6-way image classification set "dataset" from GitHub (ErvinCaraval/Redes-Neuronales-Proyecto-Practico); label vocabulary: hoja amarilla, mosaic disease, roya, sanas, secas, tizon bacteriano.

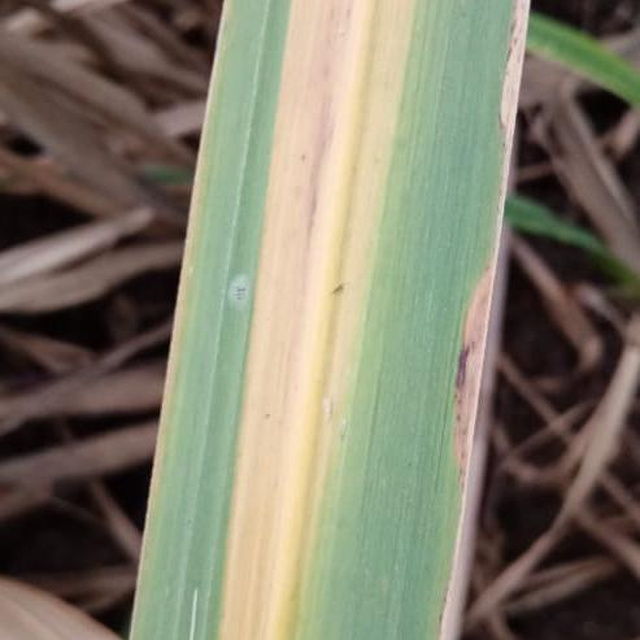
Label: hoja amarilla

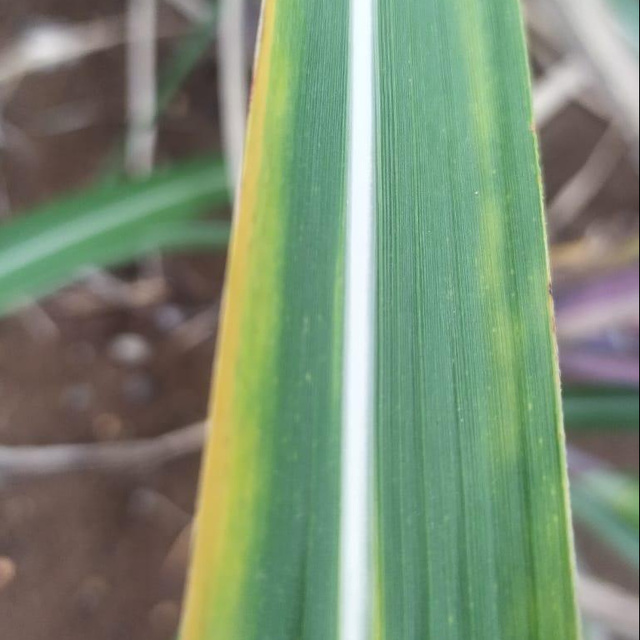
Label: hoja amarilla

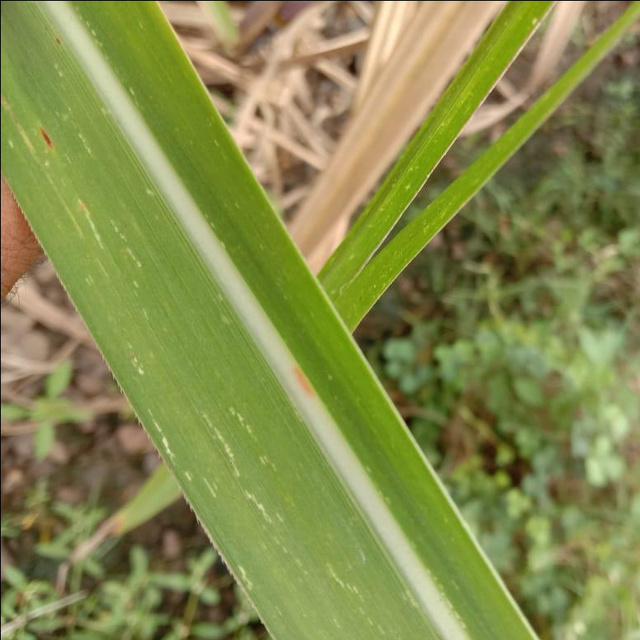
Label: mosaic disease

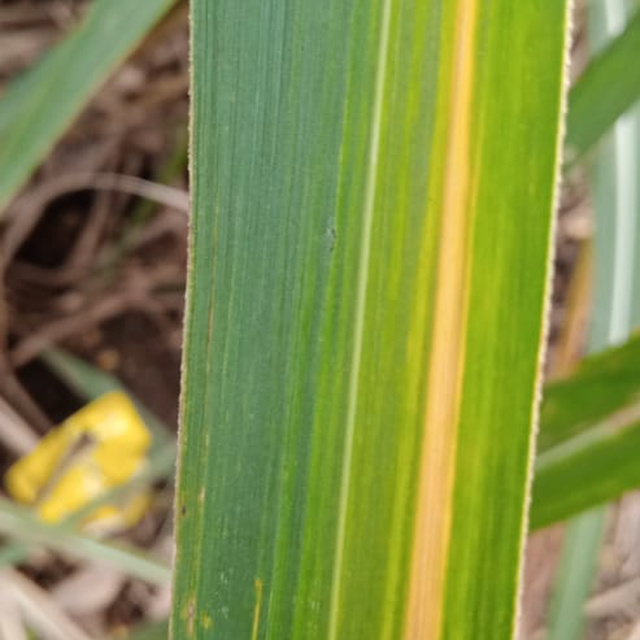
Label: hoja amarilla

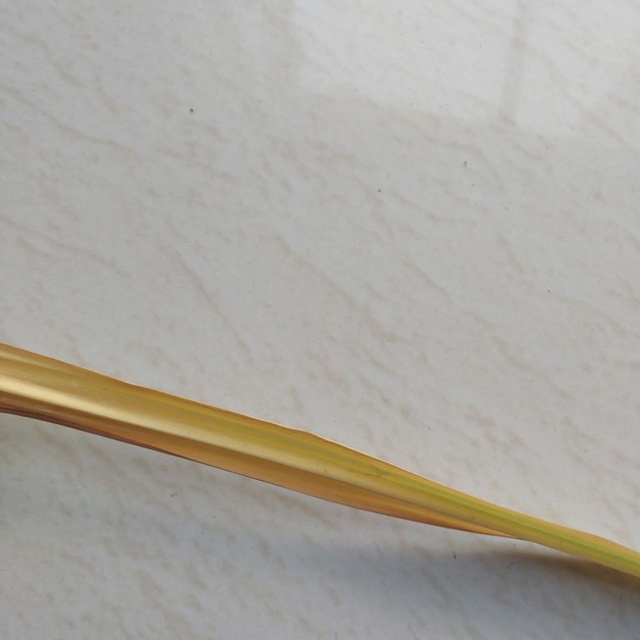
Label: secas

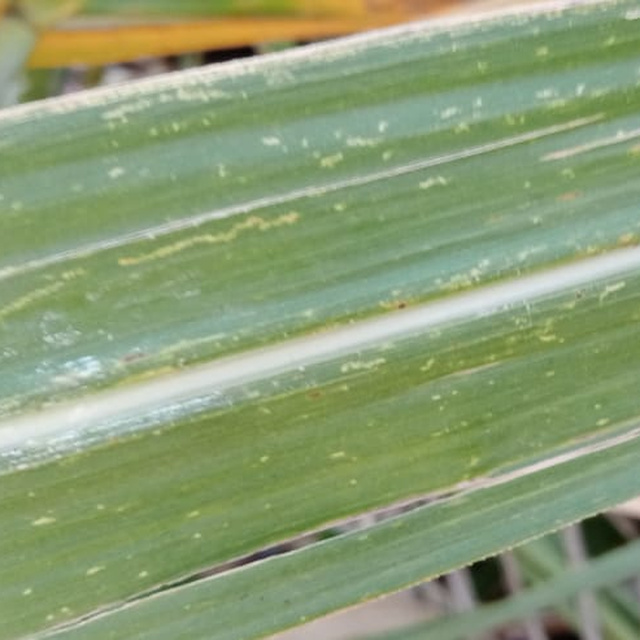
Label: mosaic disease
